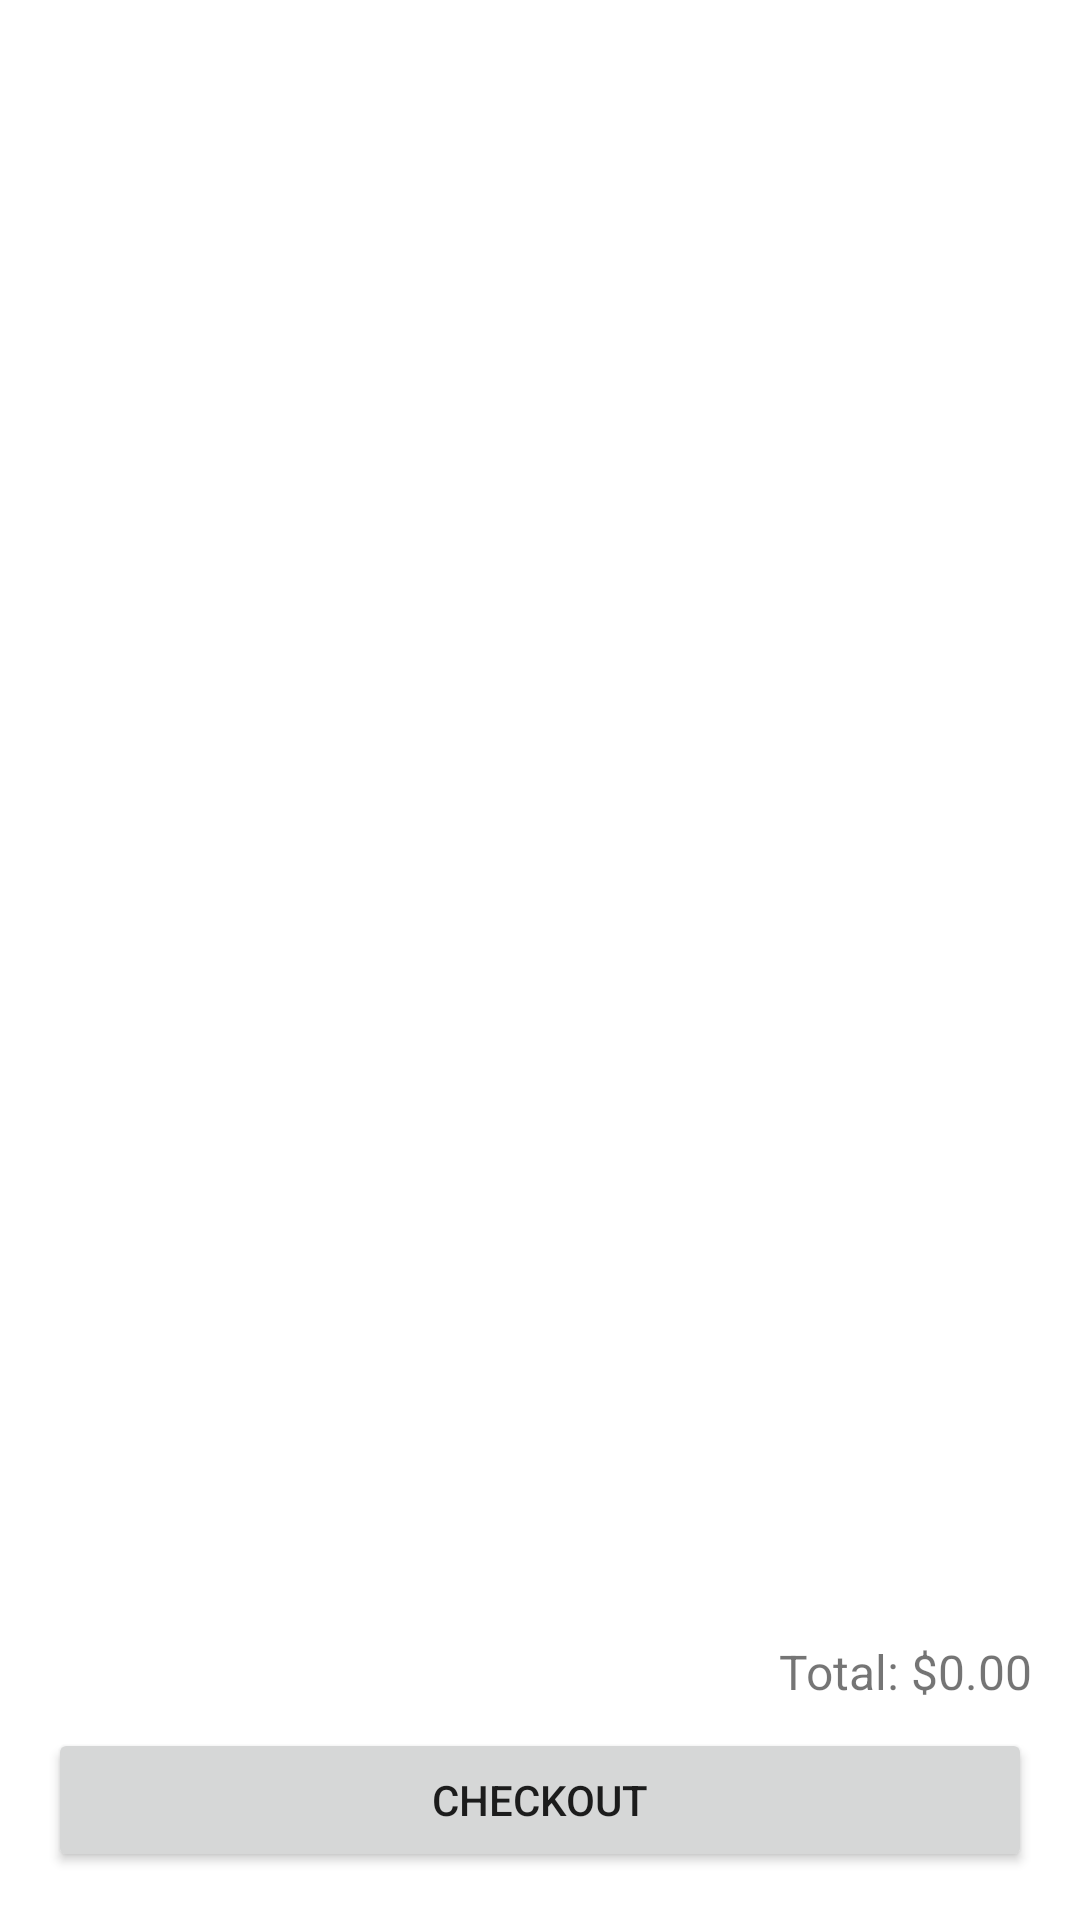

Here is an Android app screen rendered from its layout file. Give the layout XML and the strings, colors and styles it references.
<!-- AndroidManifest.xml: application theme Theme.SkizziShoppingApp -->
<!-- res/layout/activity_cart.xml -->
<?xml version="1.0" encoding="utf-8"?>
<LinearLayout
    xmlns:android="http://schemas.android.com/apk/res/android"
    android:id="@+id/cartLayout"
    android:layout_width="match_parent"
    android:layout_height="match_parent"
    android:orientation="vertical"
    android:padding="16dp">

    <androidx.recyclerview.widget.RecyclerView
        android:id="@+id/cartRecyclerView"
        android:layout_width="match_parent"
        android:layout_height="0dp"
        android:layout_weight="1"/>

    <TextView
        android:id="@+id/tvEmptyCart"
        android:layout_width="match_parent"
        android:layout_height="wrap_content"
        android:text="No items in the cart."
        android:textSize="16sp"
        android:gravity="center"
        android:visibility="gone"
        android:layout_marginTop="16dp" />

    <TextView
        android:id="@+id/tvTotalPrice"
        android:layout_width="wrap_content"
        android:layout_height="wrap_content"
        android:text="Total: $0.00"
        android:textSize="16sp"
        android:layout_gravity="end"
        android:layout_marginTop="8dp" />

    <Button
        android:id="@+id/btnCheckout"
        android:layout_width="match_parent"
        android:layout_height="wrap_content"
        android:text="Checkout"
        android:layout_marginTop="8dp" />

</LinearLayout>
<!-- resources referenced by this layout -->
<resources>
  <style name="Theme.SkizziShoppingApp" parent="Theme.MaterialComponents.DayNight.NoActionBar">
  
          <item name="android:statusBarColor">@color/purple_700</item>&gt;
          <item name="android:actionMenuTextColor">@android:color/white</item>
      </style>
  <color name="purple_700">#c0392b</color>
</resources>
